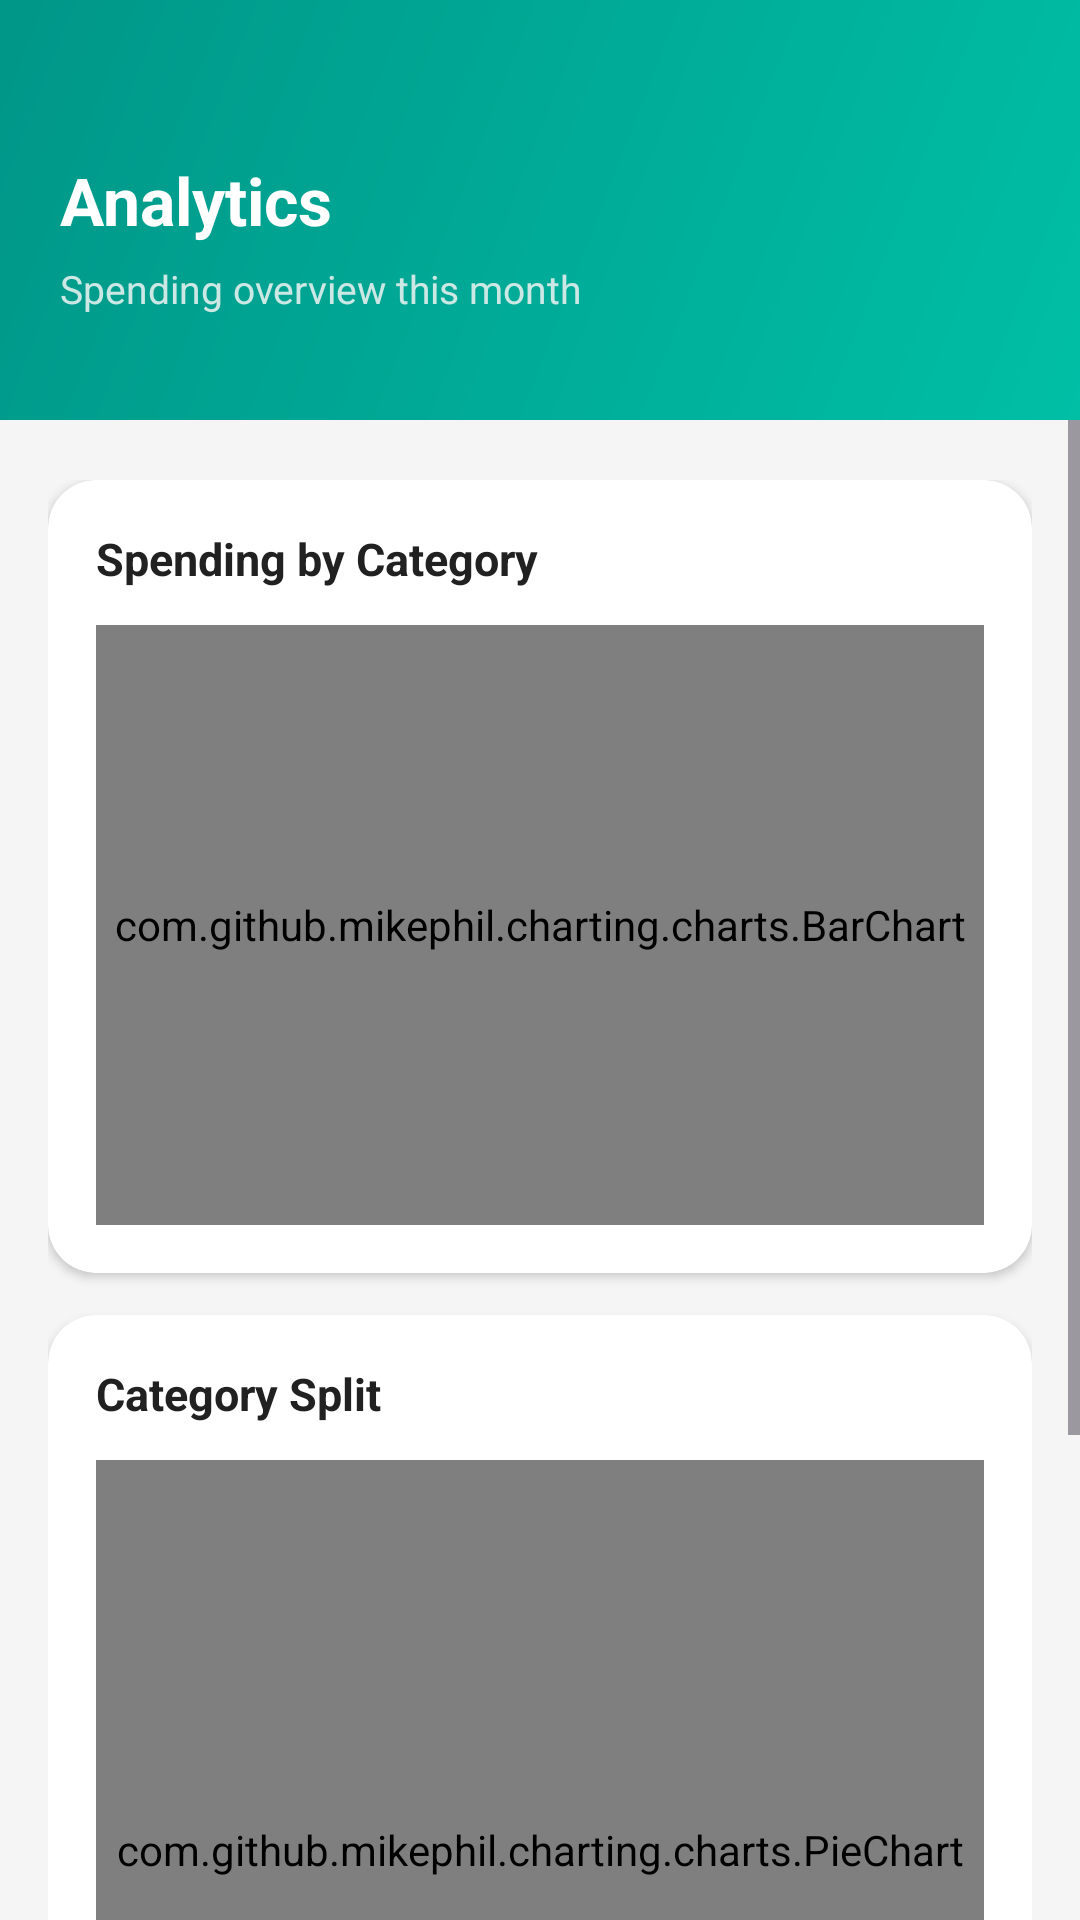

This screen was rendered from an Android layout file. Write that file and the resources it references.
<!-- AndroidManifest.xml: application theme Theme.BudgetSphere -->
<!-- res/layout/fragment_analytics.xml -->
<?xml version="1.0" encoding="utf-8"?>
<LinearLayout
    xmlns:android="http://schemas.android.com/apk/res/android"
    xmlns:app="http://schemas.android.com/apk/res-auto"
    android:layout_width="match_parent"
    android:layout_height="match_parent"
    android:orientation="vertical"
    android:background="#F5F5F5">

    <androidx.constraintlayout.widget.ConstraintLayout
        android:layout_width="match_parent"
        android:layout_height="140dp"
        android:background="@drawable/bg_teal_arc">

        <TextView
            android:id="@+id/tvAnalyticsTitle"
            android:layout_width="wrap_content"
            android:layout_height="wrap_content"
            android:text="Analytics"
            android:textColor="#FFFFFF"
            android:textSize="22sp"
            android:textStyle="bold"
            app:layout_constraintTop_toTopOf="parent"
            app:layout_constraintStart_toStartOf="parent"
            android:layout_marginTop="52dp"
            android:layout_marginStart="20dp" />

        <TextView
            android:id="@+id/tvSubtitle"
            android:layout_width="wrap_content"
            android:layout_height="wrap_content"
            android:text="Spending overview this month"
            android:textColor="#CCE8E4"
            android:textSize="13sp"
            app:layout_constraintTop_toBottomOf="@id/tvAnalyticsTitle"
            app:layout_constraintStart_toStartOf="parent"
            android:layout_marginTop="6dp"
            android:layout_marginStart="20dp" />

    </androidx.constraintlayout.widget.ConstraintLayout>

    <ScrollView
        android:layout_width="match_parent"
        android:layout_height="0dp"
        android:layout_weight="1"
        android:overScrollMode="never">

        <LinearLayout
            android:layout_width="match_parent"
            android:layout_height="wrap_content"
            android:orientation="vertical"
            android:paddingStart="16dp"
            android:paddingEnd="16dp"
            android:paddingTop="20dp"
            android:paddingBottom="24dp">

            <androidx.cardview.widget.CardView
                android:layout_width="match_parent"
                android:layout_height="wrap_content"
                app:cardCornerRadius="16dp"
                app:cardElevation="2dp"
                app:cardBackgroundColor="#FFFFFF">
                <LinearLayout
                    android:layout_width="match_parent"
                    android:layout_height="wrap_content"
                    android:orientation="vertical"
                    android:padding="16dp">
                    <TextView
                        android:layout_width="wrap_content"
                        android:layout_height="wrap_content"
                        android:text="Spending by Category"
                        android:textColor="#212121"
                        android:textSize="15sp"
                        android:textStyle="bold" />
                    <com.github.mikephil.charting.charts.BarChart
                        android:id="@+id/barChartDailySpending"
                        android:layout_width="match_parent"
                        android:layout_height="200dp"
                        android:layout_marginTop="12dp" />
                </LinearLayout>
            </androidx.cardview.widget.CardView>

            <androidx.cardview.widget.CardView
                android:layout_width="match_parent"
                android:layout_height="wrap_content"
                android:layout_marginTop="14dp"
                app:cardCornerRadius="16dp"
                app:cardElevation="2dp"
                app:cardBackgroundColor="#FFFFFF">
                <LinearLayout
                    android:layout_width="match_parent"
                    android:layout_height="wrap_content"
                    android:orientation="vertical"
                    android:padding="16dp">
                    <TextView
                        android:layout_width="wrap_content"
                        android:layout_height="wrap_content"
                        android:text="Category Split"
                        android:textColor="#212121"
                        android:textSize="15sp"
                        android:textStyle="bold" />
                    <com.github.mikephil.charting.charts.PieChart
                        android:id="@+id/pieChartCategories"
                        android:layout_width="match_parent"
                        android:layout_height="260dp"
                        android:layout_marginTop="12dp" />
                </LinearLayout>
            </androidx.cardview.widget.CardView>

            <androidx.cardview.widget.CardView
                android:layout_width="match_parent"
                android:layout_height="wrap_content"
                android:layout_marginTop="14dp"
                app:cardCornerRadius="16dp"
                app:cardElevation="2dp"
                app:cardBackgroundColor="#FFFFFF">
                <LinearLayout
                    android:layout_width="match_parent"
                    android:layout_height="wrap_content"
                    android:orientation="vertical"
                    android:padding="16dp">
                    <TextView
                        android:layout_width="wrap_content"
                        android:layout_height="wrap_content"
                        android:text="Mood Insight"
                        android:textColor="#212121"
                        android:textSize="15sp"
                        android:textStyle="bold" />
                    <TextView
                        android:id="@+id/tvMoodInsightMain"
                        android:layout_width="match_parent"
                        android:layout_height="wrap_content"
                        android:text="Track your spending mood patterns here."
                        android:textColor="#616161"
                        android:textSize="13sp"
                        android:layout_marginTop="8dp" />
                </LinearLayout>
            </androidx.cardview.widget.CardView>

        </LinearLayout>
    </ScrollView>

</LinearLayout>
<!-- resources referenced by this layout -->
<resources>
  <!-- drawable bg_teal_arc (drawable) -->
  <layer-list xmlns:android="http://schemas.android.com/apk/res/android">
  
      
      <item>
          <shape android:shape="rectangle">
              <gradient
                  android:startColor="#00BFA5"
                  android:endColor="#009688"
                  android:angle="135"
                  android:type="linear" />
          </shape>
      </item>
  
      
      <item
          android:top="140dp"
          android:left="-60dp"
          android:right="-60dp"
          android:bottom="-80dp">
          <shape android:shape="oval">
              <solid android:color="#F5F5F5" />
          </shape>
      </item>
  
  </layer-list>
  <style name="Theme.BudgetSphere" parent="Base.Theme.BudgetSphere" />
  <style name="Base.Theme.BudgetSphere" parent="Theme.Material3.DayNight.NoActionBar">
          
          
      </style>
</resources>
